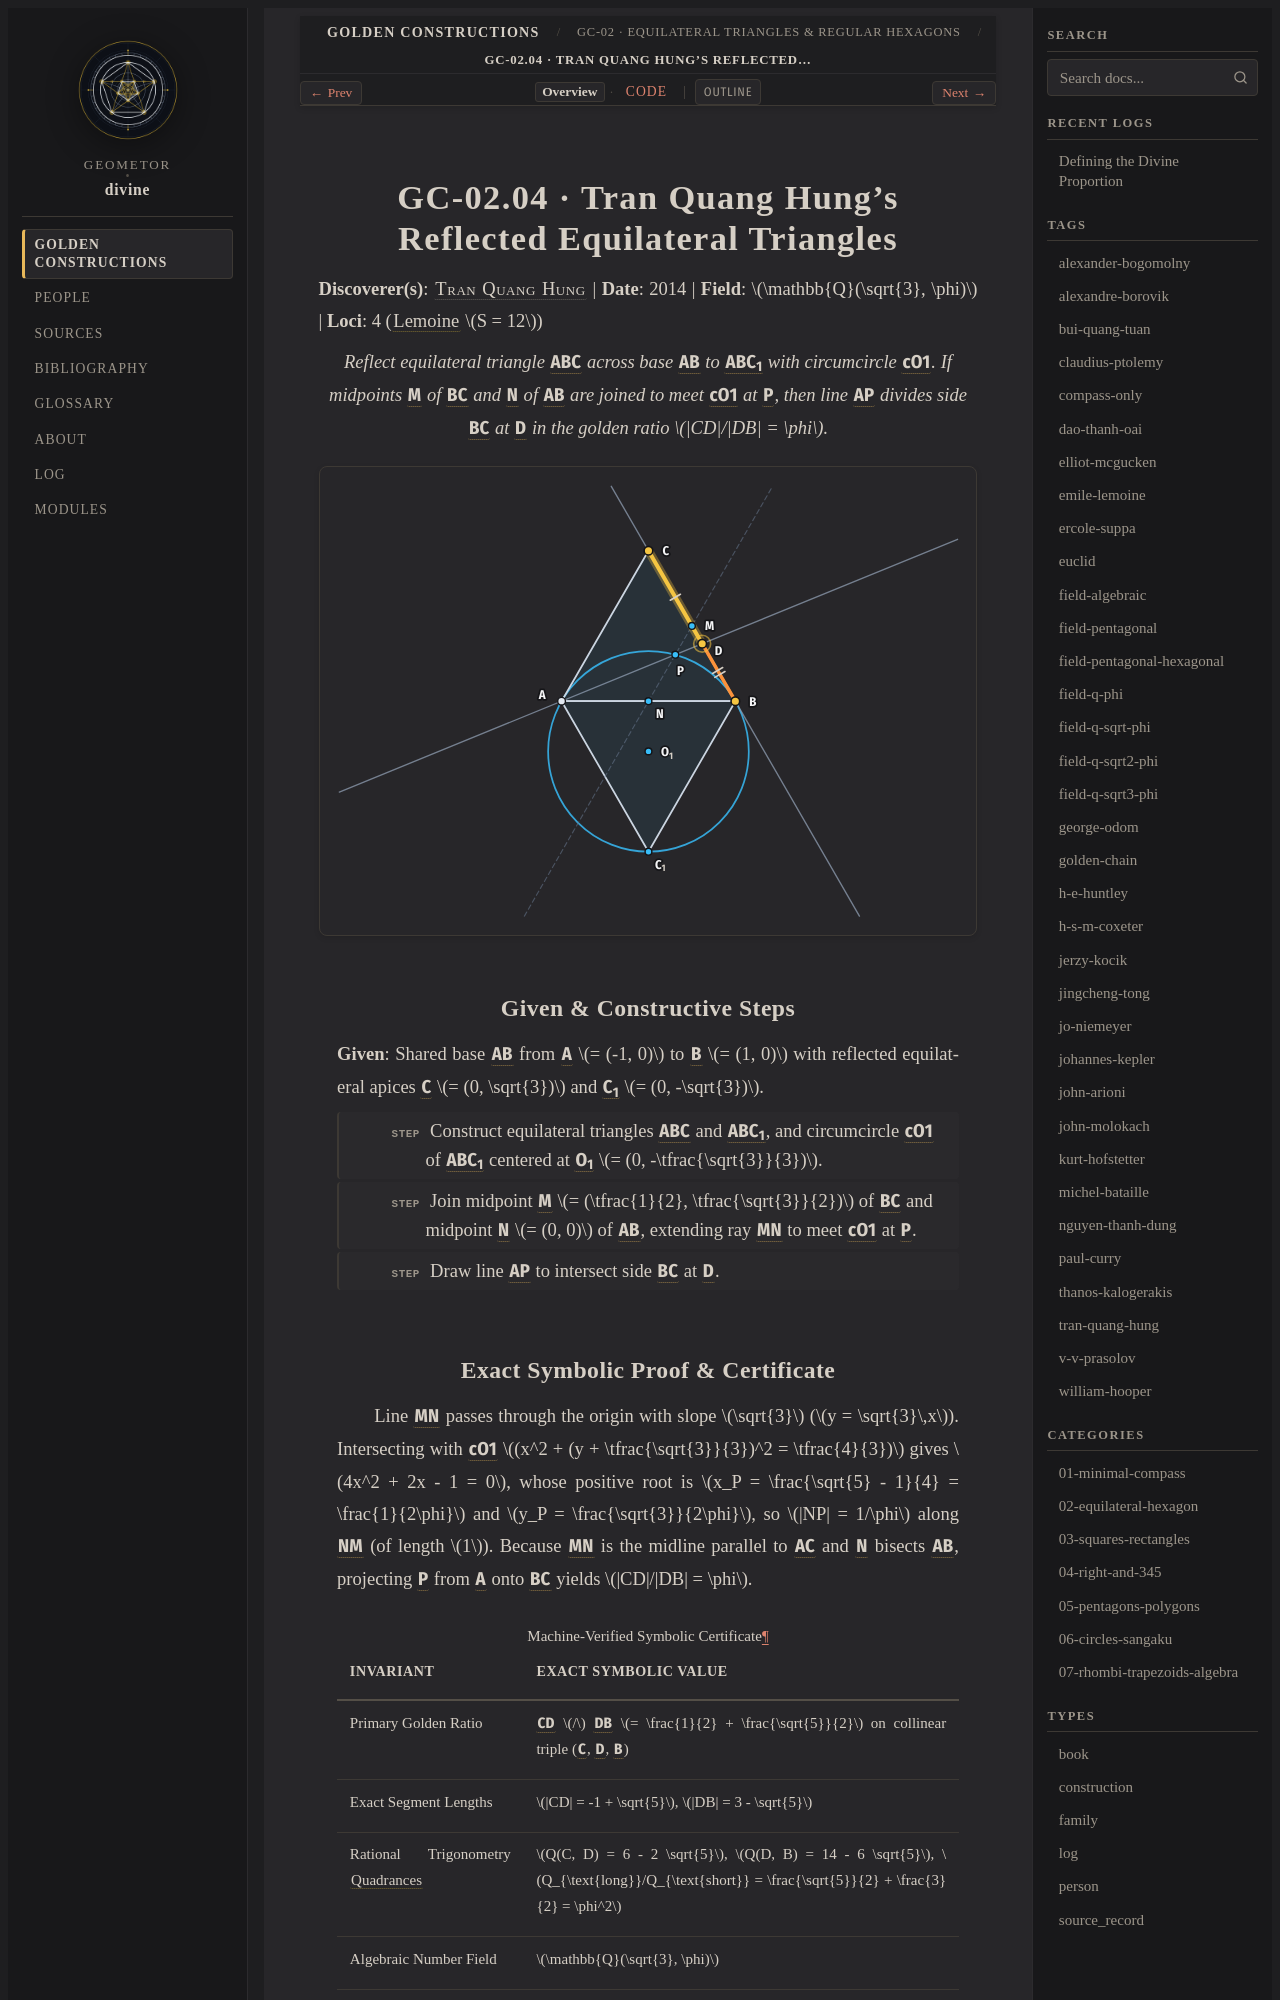

repository: geometor/divine · page: constructions/02-equilateral-hexagon/04-tran-reflected-equilaterals/index.html · generator: sphinx

:type: construction
:order: 4
:excerpt: Reflect equilateral triangle ABC across base AB to ABC_1 with circumcircle cO1. If midpoints M of BC and N of AB are joined to meet cO1 at P, then line AP divides side BC at D in the golden ratio CD/DB = φ.
:categories: 02-equilateral-hexagon
:tags: field-q-sqrt3-phi, tran-quang-hung

GC-02.04 · Tran Quang Hung's Reflected Equilateral Triangles
============================================================

**Discoverer(s)**: :person:`Tran Quang Hung <tran-quang-hung>` | **Date**: 2014 | **Field**: :math:`\mathbb{Q}(\sqrt{3}, \phi)` | **Loci**: 4 (:term:`Lemoine <geometrographie>` :math:`S = 12`)

.. enunciation::

   Reflect equilateral triangle :g:`ABC` across base :g:`AB` to :g:`ABC_1 <ABC1>` with circumcircle :g:`cO1`. If midpoints :g:`M` of :g:`BC` and :g:`N` of :g:`AB` are joined to meet :g:`cO1` at :g:`P`, then line :g:`AP` divides side :g:`BC` at :g:`D` in the golden ratio :math:`|CD|/|DB| = \phi`.

.. picture:: 04-tran-reflected-equilaterals.svg
   :alt: GC-02.04 — Tran Quang Hung's Reflected Equilateral Triangles

Given & Constructive Steps
--------------------------

**Given**: Shared base :g:`AB` from :g:`A` :math:`= (-1, 0)` to :g:`B` :math:`= (1, 0)` with reflected equilateral apices :g:`C` :math:`= (0, \sqrt{3})` and :g:`C_1 <C1>` :math:`= (0, -\sqrt{3})`.

.. step::

   Construct equilateral triangles :g:`ABC` and :g:`ABC_1 <ABC1>`, and circumcircle :g:`cO1` of :g:`ABC_1 <ABC1>` centered at :g:`O_1 <O1>` :math:`= (0, -\tfrac{\sqrt{3}}{3})`.

.. step::

   Join midpoint :g:`M` :math:`= (\tfrac{1}{2}, \tfrac{\sqrt{3}}{2})` of :g:`BC` and midpoint :g:`N` :math:`= (0, 0)` of :g:`AB`, extending ray :g:`MN` to meet :g:`cO1` at :g:`P`.

.. step::

   Draw line :g:`AP` to intersect side :g:`BC` at :g:`D`.
